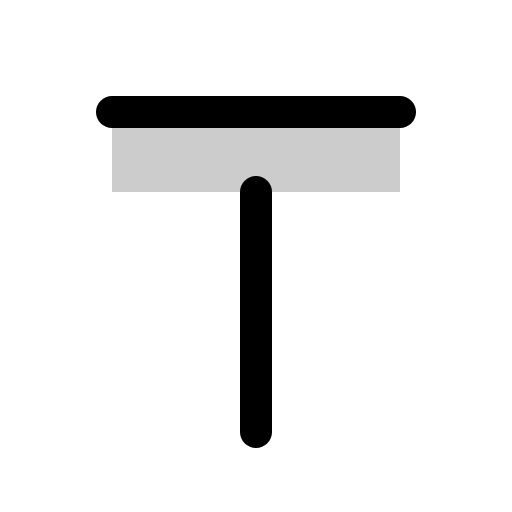
t = 0.00 s
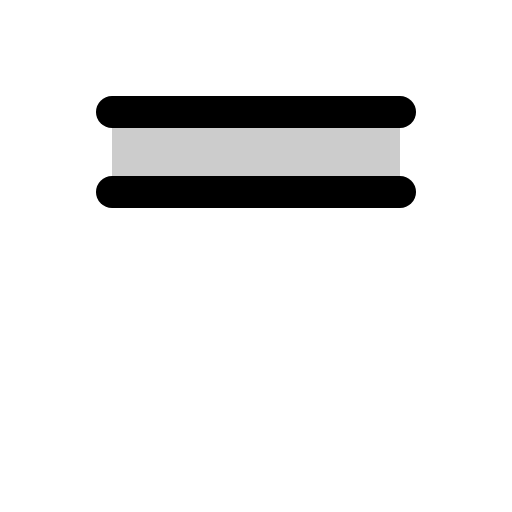
t = 0.60 s
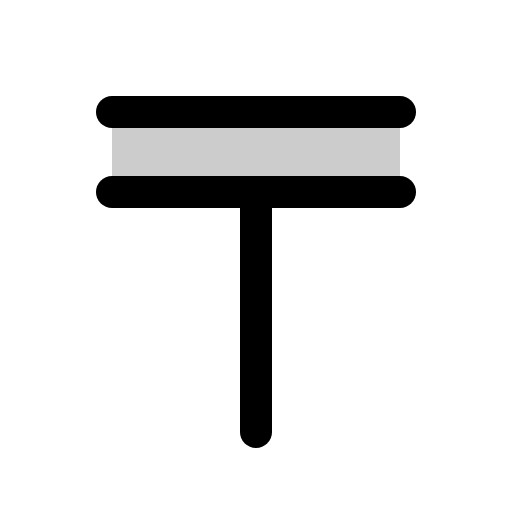
t = 0.98 s
t = 1.35 s: frame unchanged from t = 0.98 s, image omitted
t = 1.73 s: frame unchanged from t = 0.98 s, image omitted

The animated SVG that drew these frames (rendered in a browser with its animation timeline set to each time). Animation: 1 CSS @keyframes rule; one cycle of 2.10 s, repeats indefinitely.

<svg xmlns="http://www.w3.org/2000/svg" viewBox="0 0 256 256">
  <style>
    .draw-line {
      stroke-dasharray: 2000;
      stroke-dashoffset: 0;
    }
    svg:hover .draw-line {
      animation: phosphor-draw-in 1.5s ease-in-out infinite;
    }
    @keyframes phosphor-draw-in {
      0%   { stroke-dashoffset: 2000; }
      100% { stroke-dashoffset: 0; }
    }
  </style><rect width="256" height="256" fill="none"/><rect x="56" y="56" width="144" height="40" opacity="0.2"/><line x1="56" y1="96" x2="200" y2="96" fill="none" stroke="currentColor" stroke-linecap="round" stroke-linejoin="round" stroke-width="16" class="draw-line" pathLength="1" style="animation-delay: 0s"/><line x1="56" y1="56" x2="200" y2="56" fill="none" stroke="currentColor" stroke-linecap="round" stroke-linejoin="round" stroke-width="16" class="draw-line" pathLength="1" style="animation-delay: 0.3s"/><line x1="128" y1="96" x2="128" y2="216" fill="none" stroke="currentColor" stroke-linecap="round" stroke-linejoin="round" stroke-width="16" class="draw-line" pathLength="1" style="animation-delay: 0.6s"/></svg>
